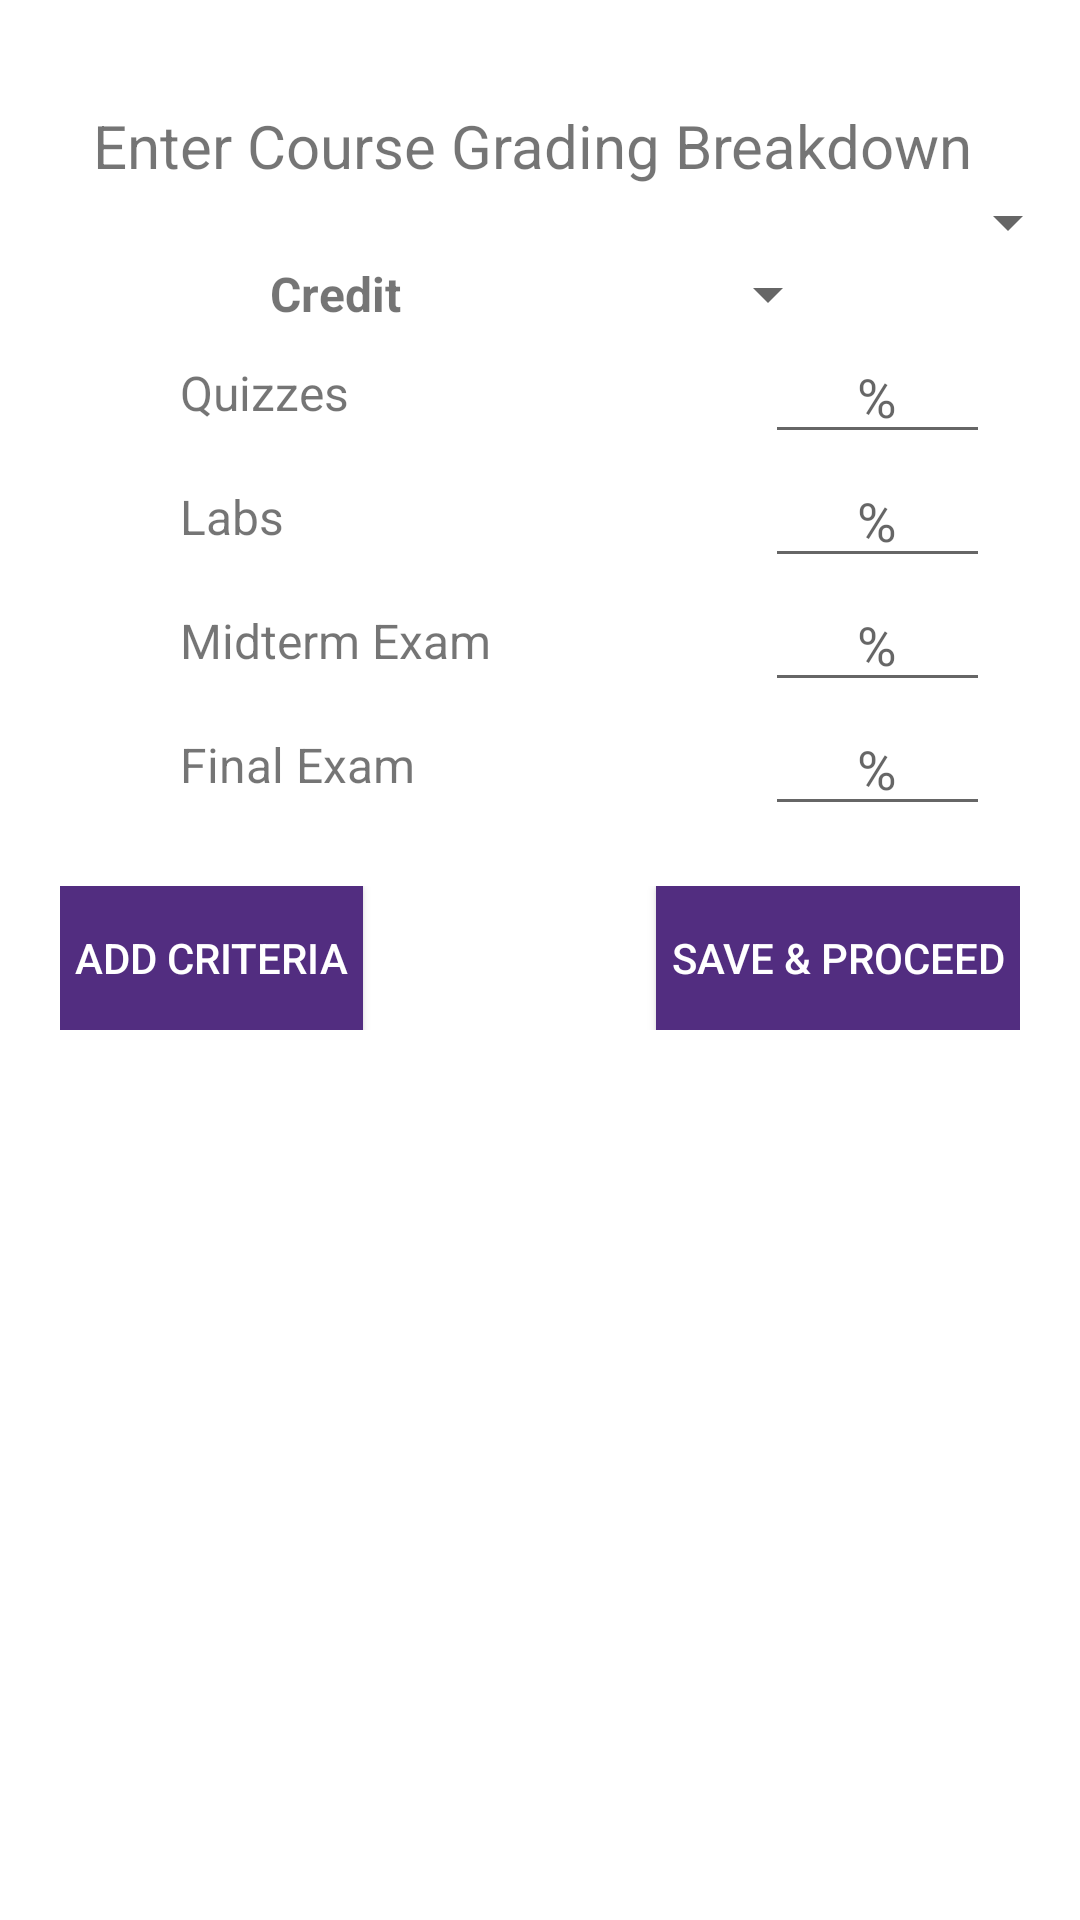

This screen was rendered from an Android layout file. Write that file and the resources it references.
<!-- AndroidManifest.xml: application theme AppTheme.NoActionBar -->
<!-- res/layout/activity_settings.xml -->
<?xml version="1.0" encoding="utf-8"?>
<ScrollView xmlns:android="http://schemas.android.com/apk/res/android"
    xmlns:tools="http://schemas.android.com/tools"
    xmlns:app="http://schemas.android.com/apk/res-auto"
    tools:context="com.example.toshiba.firebase_authentication.SettingsActivity"
    android:layout_width="fill_parent"
    android:layout_height="fill_parent"
    android:fillViewport="true"
    android:id="@+id/scroll">

<RelativeLayout
    android:layout_width="match_parent"
    android:layout_height="wrap_content"
    android:background = "@color/white">

    <TextView
        android:id="@+id/Info"
        android:layout_width="wrap_content"
        android:layout_height="wrap_content"
        android:paddingTop = "35dp"
        android:textSize = "20sp"
        android:layout_centerHorizontal="true"
        android:text="Enter Course Grading Breakdown " />

    <Spinner
        android:id="@+id/coursesView"
        android:layout_width="match_parent"
        android:layout_height="wrap_content"
        android:layout_below  = "@id/Info" />


    <LinearLayout
        android:layout_width="match_parent"
        android:layout_height="wrap_content"
        android:id="@+id/breakdown"
        android:orientation="vertical"
        android:layout_below="@id/coursesView"
        android:paddingStart="50dp"
        android:paddingEnd="30dp">

        <LinearLayout
            android:layout_width="match_parent"
            android:layout_height="wrap_content"
            android:orientation="horizontal"
            android:paddingStart="40dp"
            android:paddingEnd = "50dp">

            <TextView
                android:id="@+id/Credit"
                android:layout_width="wrap_content"
                android:layout_height="wrap_content"
                android:layout_gravity = "center_vertical"
                android:textSize="16sp"
                android:textStyle="bold"
                android:text="Credit" />

            <Spinner
                android:id="@+id/spinner_credit"
                android:layout_width="fill_parent"
                android:layout_height="wrap_content"
                android:drawSelectorOnTop="true" />


        </LinearLayout>

        <LinearLayout
            android:layout_width="match_parent"
            android:layout_height="wrap_content"
            android:orientation="horizontal">

            <TextView
                android:id="@+id/Quiz"
                android:layout_width="match_parent"
                android:layout_height="match_parent"
                android:layout_weight="1"
                android:padding="10dp"
                android:textSize="16sp"
                android:text="Quizzes"/>

            <EditText
                android:id="@+id/QuizValue"
                android:layout_width="150dp"
                android:layout_height="wrap_content"
                android:layout_weight="1"
                android:textAlignment="center"
                android:inputType="number"
                android:maxLength="2"
                android:hint = "%"/>
        </LinearLayout>

        <LinearLayout
            android:layout_width="match_parent"
            android:layout_height="wrap_content"
            android:orientation="horizontal">

            <TextView
                android:id="@+id/Labs"
                android:layout_width="match_parent"
                android:layout_height="match_parent"
                android:layout_weight="1"
                android:padding="10dp"
                android:textSize="16sp"
                android:text="Labs"/>

            <EditText
                android:id="@+id/LabsValue"
                android:layout_width="150dp"
                android:layout_height="wrap_content"
                android:layout_weight="1"
                android:textAlignment="center"
                android:inputType="number"
                android:maxLength="2"
                android:hint = "%"/>
        </LinearLayout>

        <LinearLayout
            android:layout_width="match_parent"
            android:layout_height="wrap_content"
            android:orientation="horizontal">

            <TextView
                android:id="@+id/Midterm"
                android:layout_width="match_parent"
                android:layout_height="match_parent"
                android:layout_weight="1"
                android:padding="10dp"
                android:textSize="16sp"
                android:text="Midterm Exam"/>

            <EditText
                android:id="@+id/MidtermValue"
                android:layout_width="150dp"
                android:layout_height="wrap_content"
                android:layout_weight="1"
                android:textAlignment="center"
                android:inputType="number"
                android:maxLength="2"
                android:hint = "%"/>
        </LinearLayout>

        <LinearLayout
            android:layout_width="match_parent"
            android:layout_height="wrap_content"
            android:orientation="horizontal">

            <TextView
                android:id="@+id/FinalExam"
                android:layout_width="match_parent"
                android:layout_height="match_parent"
                android:layout_weight="1"
                android:padding="10dp"
                android:textSize="16sp"
                android:text="Final Exam"/>

            <EditText
                android:id="@+id/FinalExamValue"
                android:layout_width="150dp"
                android:layout_height="wrap_content"
                android:layout_weight="1"
                android:textAlignment="center"
                android:inputType="number"
                android:maxLength="2"
                android:hint = "%"/>
        </LinearLayout>

    </LinearLayout>

    <RelativeLayout
        android:layout_width="match_parent"
        android:layout_height="wrap_content"
        android:orientation="horizontal"
        android:layout_below="@id/breakdown"
        android:layout_marginTop="20dp"
        android:layout_marginBottom="20dp"
        android:paddingStart="20dp"
        android:paddingEnd = "20dp"
        android:paddingBottom="10dp">

        <Button
            android:layout_width="wrap_content"
            android:layout_height="wrap_content"
            android:id="@+id/addcriteria"
            android:layout_alignParentStart="true"
            android:text="Add Criteria"
            android:paddingStart="5dp"
            android:paddingEnd="5dp"
            android:textColor="@color/white"
            android:background="@color/wpurple"/>

        <Button
            android:layout_width="wrap_content"
            android:layout_height="wrap_content"
            android:id="@+id/save_btn"
            android:layout_alignParentEnd="true"
            android:text="Save &amp; Proceed"
            android:textColor="@color/white"
            android:paddingStart="5dp"
            android:paddingEnd="5dp"
            android:background="@color/wpurple"/>

    </RelativeLayout>

</RelativeLayout>
</ScrollView>
<!-- resources referenced by this layout -->
<resources>
  <color name="white">#FFFFFF</color>
  <color name="wpurple">#522D80</color>
  <style name="AppTheme.NoActionBar" parent="Theme.AppCompat.Light.DarkActionBar">
          <item name="colorPrimary">@color/colorPrimary</item>
          <item name="colorPrimaryDark">@color/wpurple</item>
          <item name="colorAccent">@color/wpurple</item>
          <item name="windowActionBar">false</item>
          <item name="windowNoTitle">true</item>
          <item name="android:windowFullscreen">false</item>
      </style>
  <color name="colorPrimary">#3F51B5</color>
</resources>
